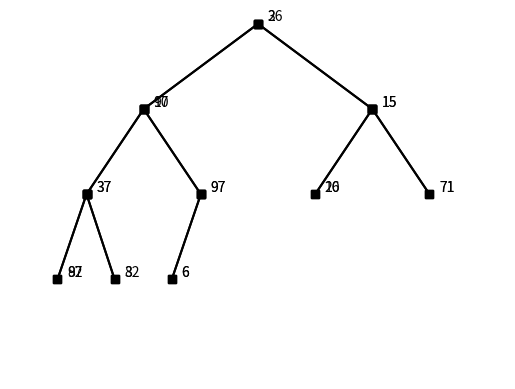

Here is the Python script that generated this plot:
import matplotlib.pyplot as plt
from random import *

#######Classe Noeud#######
class Noeud:
   def __init__(self, val=None):
      self.val = val
      self.FilsG = None
      self.FilsD = None
      self.Pere = None

   def HauteurNoeud(self):
       hg=0
       hd=0
       if self.FilsG!=None:
           hg=self.FilsG.HauteurNoeud()
       if self.FilsD!=None:
           hd=self.FilsD.HauteurNoeud()
       return max(hd,hg)+1

 
#######Classe Arbre Binaire#######
class ArbreBinaire:
   def __init__(self):
        self.rac=None

   def AjoutRacine(self,val):
       nouvNoeud=Noeud(val)
       self.rac=nouvNoeud

   def AjoutNoeudFilsG(self,x,val):
       if x.FilsG==None:
           nouvNoeud=Noeud(val)
           x.FilsG=nouvNoeud
           nouvNoeud.Pere=x

   def AjoutNoeudFilsD(self,x,val):
       if x.FilsD==None:
           nouvNoeud=Noeud(val)
           x.FilsD=nouvNoeud
           nouvNoeud.Pere=x

   def DessinArbreNiveau(self,nx,rect,dy):
       if nx==None: return
       x1, x2, y1, y2 = rect
       xm = (x1 + x2) // 2
       self.DessinArbreNiveau(nx.FilsG, (x1, xm, y1, y2 - dy), dy)
       self.DessinArbreNiveau(nx.FilsD, (xm, x2, y1, y2 - dy), dy)
       plt.text(xm + 10, y2, str(nx.val), fontsize=10, horizontalalignment='left',verticalalignment='bottom')
       if nx.FilsG!=None:
          a, b = ((xm, (x1 + xm) // 2), (y2, y2 - dy))
          plt.plot(a, b, 'k', marker='s')
       if nx.FilsD!=None:
          c, d = ((xm, (x2 + xm) // 2), (y2, y2 - dy))
          plt.plot(c, d, 'k', marker='s')

   def DessinArbre(self):
        d = 512
        pad = 20
        dy = (d - 2 * pad) / self.rac.HauteurNoeud()
        self.DessinArbreNiveau(self.rac, (pad, d - pad, pad, d - pad), dy)
        plt.axis([0, d, 0, d])
        plt.axis('off')
        plt.show()

###########################################

def DessineTasArbre(L):
    arbre=ArbreBinaire()
    if len(L)!=0:
        arbre.AjoutRacine(L[0])
        TabNoeud=[arbre.rac]
        for i in range(1,len(L)):
            if i%2==1:
                arbre.AjoutNoeudFilsG(TabNoeud[(i-1)//2], L[i])
                TabNoeud.append(TabNoeud[(i-1)//2].FilsG)
            else:
                arbre.AjoutNoeudFilsD(TabNoeud[(i-1)//2], L[i])
                TabNoeud.append(TabNoeud[(i-1)//2].FilsD)
        arbre.DessinArbre()
                

def TableauAuHasard(n):
    TabHasard=[n]
    for i in range(0,n):
        TabHasard[i] = randint(1,99)
    return TabHasard

def Remonter(L,n):
    i = L.index(n)
    while(L[(i-1)//2]>=n and i>0):
        L[(i-1)//2],L[i] = L[i],L[(i-1)//2]
        i = (i-1)//2

def CreerTas(L):
    Tas=L
    for i in range(0,len(Tas)-1):
        Remonter(Tas,Tas[i])
    return Tas

#######Tas########
L=[26, 97, 15, 37, 97, 10, 71, 82, 3, 6]
DessineTasArbre(L)
DessineTasArbre(CreerTas(L))

#DessineTasArbre(CreerTas(TableauAuHasard(100)))